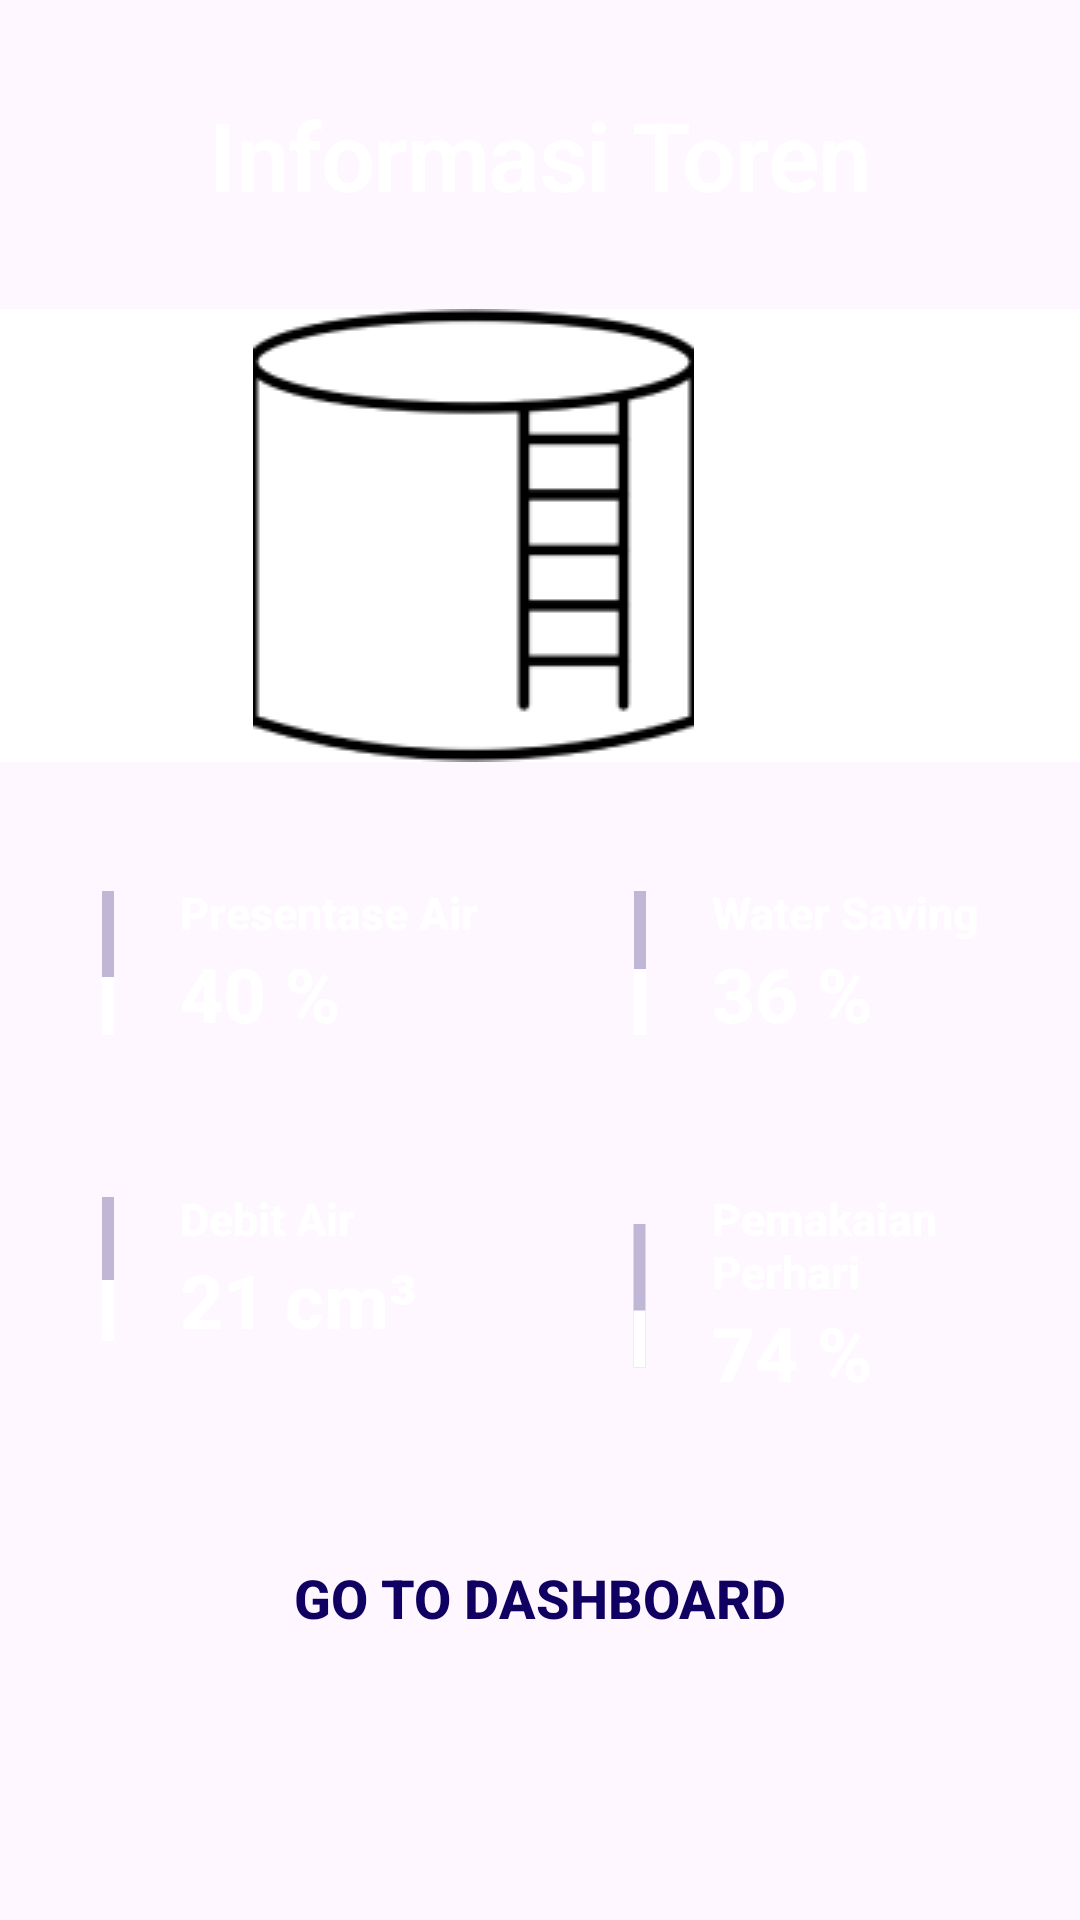

Write the Android layout XML for this screen, with the resource values it uses.
<!-- AndroidManifest.xml: application theme Theme.App_projectIOT -->
<!-- res/layout/activity_informasi_toren.xml -->
<?xml version="1.0" encoding="utf-8"?>
<androidx.constraintlayout.widget.ConstraintLayout xmlns:android="http://schemas.android.com/apk/res/android"
    xmlns:app="http://schemas.android.com/apk/res-auto"
    xmlns:tools="http://schemas.android.com/tools"
    android:layout_width="match_parent"
    android:layout_height="match_parent"
    android:background="@drawable/background3"
    tools:context=".informasi_toren">

    <TextView
        android:id="@+id/tv_f_home"
        android:layout_width="match_parent"
        android:layout_height="wrap_content"
        app:layout_constraintStart_toStartOf="parent"
        app:layout_constraintTop_toTopOf="parent"
        android:text="Informasi Toren"
        android:textStyle="bold"
        android:textAlignment="center"
        android:textSize="32sp"
        android:textColor="@color/white"
        style="@style/TextAppearance.MaterialComponents.Headline1"
        android:padding="30dp"/>

    <ImageView
        android:id="@+id/imageView"
        android:layout_width="405dp"
        android:layout_height="wrap_content"
        android:scaleType="center"
        android:src="@drawable/storage1"
        android:background="@color/white"
        app:layout_constraintEnd_toEndOf="parent"
        app:layout_constraintTop_toBottomOf="@+id/tv_f_home"
        />

    <LinearLayout
        android:id="@+id/info"
        android:layout_width="0dp"
        android:layout_height="wrap_content"
        android:layout_gravity="top"
        android:layout_marginLeft="12dp"
        android:layout_marginRight="12dp"
        android:layout_marginTop="40dp"
        android:orientation="horizontal"
        app:layout_constraintEnd_toEndOf="parent"
        app:layout_constraintHorizontal_bias="0.0"
        app:layout_constraintStart_toStartOf="parent"
        app:layout_constraintTop_toBottomOf="@+id/imageView">

        <LinearLayout
            android:id="@+id/col_info1"
            android:layout_width="wrap_content"
            android:layout_height="wrap_content"
            android:layout_weight="1"
            android:orientation="vertical"
            app:layout_constraintBottom_toBottomOf="parent"
            app:layout_constraintEnd_toEndOf="parent"
            app:layout_constraintStart_toStartOf="parent"
            app:layout_constraintTop_toBottomOf="@+id/col_info2"
            app:layout_constraintVertical_bias="0.0">


            <LinearLayout
                style="@style/breakInfo"
                android:layout_width="match_parent"
                android:layout_height="match_parent"
                android:orientation="horizontal">

                <ProgressBar
                    android:id="@+id/progress_presentase_air"
                    style="?android:attr/progressBarStyleHorizontal"
                    android:layout_width="wrap_content"
                    android:layout_height="match_parent"
                    android:max="100"
                    android:min="0"
                    android:progress="40"
                    android:progressTint="@color/white"
                    android:progressBackgroundTint="@color/Primary2"
                    android:rotation="-90" />

                <LinearLayout
                    android:layout_width="match_parent"
                    android:layout_height="match_parent"
                    android:orientation="vertical">

                    <TextView
                        style="@style/textSubTitle"
                        android:layout_width="match_parent"
                        android:layout_height="wrap_content"
                        android:text="Presentase Air" />


            <LinearLayout
                android:layout_width="wrap_content"
                android:layout_height="wrap_content"
                android:orientation="horizontal">

                <TextView
                    android:id="@+id/presentase_air"
                    style="@style/textInfo"
                    android:layout_width="wrap_content"
                    android:layout_height="wrap_content"
                    android:text="40 " />
                <TextView
                    style="@style/textInfo"
                    android:layout_width="wrap_content"
                    android:layout_height="wrap_content"
                    android:text="% "
                    />


            </LinearLayout>


                </LinearLayout>
            </LinearLayout>

            <LinearLayout
                android:layout_width="match_parent"
                android:layout_height="match_parent"
                android:orientation="horizontal">

                <ProgressBar
                    android:id="@+id/progress_average_mingguan"
                    style="?android:attr/progressBarStyleHorizontal"
                    android:layout_width="wrap_content"
                    android:layout_height="match_parent"
                    android:max="50"
                    android:min="0"
                    android:progress="21"
                    android:progressTint="@color/white"
                    android:progressBackgroundTint="@color/Primary2"
                    android:rotation="-90" />

                <LinearLayout
                    android:layout_width="match_parent"
                    android:layout_height="match_parent"
                    android:orientation="vertical">

                    <TextView
                        style="@style/textSubTitle"
                        android:layout_width="match_parent"
                        android:layout_height="wrap_content"
                        android:text="Debit Air" />

                   <LinearLayout
                       android:layout_width="wrap_content"
                       android:layout_height="wrap_content"
                       android:orientation="horizontal">

                       <TextView
                           android:id="@+id/debit_air"
                           style="@style/textInfo"
                           android:layout_width="match_parent"
                           android:layout_height="wrap_content"
                           tools:text="21 "
                           android:text="21 "/>

                       <TextView
                           style="@style/textInfo"
                           android:layout_width="match_parent"
                           android:layout_height="wrap_content"
                           tools:text="cm³"
                           android:text="cm³"/>
                   </LinearLayout>

                </LinearLayout>
            </LinearLayout>
        </LinearLayout>

        <LinearLayout
            android:id="@+id/col_info2"
            android:layout_width="wrap_content"
            android:layout_height="wrap_content"
            android:layout_weight="1"
            android:orientation="vertical"
            app:layout_constraintEnd_toEndOf="parent"
            app:layout_constraintStart_toStartOf="parent"
            app:layout_constraintTop_toBottomOf="@+id/imageView">


            <LinearLayout
                style="@style/breakInfo"
                android:layout_width="match_parent"
                android:layout_height="match_parent"
                android:orientation="horizontal">

                <ProgressBar
                    android:id="@+id/progress_watersaving"
                    style="?android:attr/progressBarStyleHorizontal"
                    android:layout_width="wrap_content"
                    android:layout_height="match_parent"
                    android:max="100"
                    android:min="-10"
                    android:progress="40"
                    android:progressBackgroundTint="@color/Primary2"
                    android:progressTint="@color/white"
                    android:rotation="-90" />

                <LinearLayout
                    android:layout_width="match_parent"
                    android:layout_height="match_parent"
                    android:orientation="vertical">

                    <TextView
                        style="@style/textSubTitle"
                        android:layout_width="match_parent"
                        android:layout_height="wrap_content"
                        android:text="Water Saving" />
                <LinearLayout
                    android:layout_width="wrap_content"
                    android:layout_height="wrap_content"
                    android:orientation="horizontal">
                    <TextView
                        android:id="@+id/water_saving"
                        style="@style/textInfo"
                        android:layout_width="match_parent"
                        android:layout_height="wrap_content"
                        android:text="36 "
                        tools:text="36 " />

                    <TextView

                        style="@style/textInfo"
                        android:layout_width="match_parent"
                        android:layout_height="wrap_content"
                        android:text="%"
                        tools:text="%" />
                </LinearLayout>

                </LinearLayout>
            </LinearLayout>

            <LinearLayout
                android:layout_width="match_parent"
                android:layout_height="match_parent"
                android:orientation="horizontal">

                <ProgressBar
                    android:id="@+id/progress_pemakaian_sehari"
                    style="?android:attr/progressBarStyleHorizontal"
                    android:layout_width="wrap_content"
                    android:layout_height="match_parent"
                    android:max="100"
                    android:min="1"
                    android:progress="40"
                    android:progressTint="@color/white"
                    android:progressBackgroundTint="@color/Primary2"
                    android:rotation="-90" />

                <LinearLayout
                    android:layout_width="match_parent"
                    android:layout_height="match_parent"
                    android:orientation="vertical">

                    <TextView
                        style="@style/textSubTitle"
                        android:layout_width="match_parent"
                        android:layout_height="wrap_content"
                        android:text="Pemakaian Perhari" />
                <LinearLayout
                    android:layout_width="wrap_content"
                    android:layout_height="wrap_content"
                    android:orientation="horizontal">

                    <TextView
                        android:id="@+id/pemakaian_perhari"
                        style="@style/textInfo"
                        android:layout_width="match_parent"
                        android:layout_height="wrap_content"
                        tools:text="74 "
                        android:text="74 "/>

                    <TextView
                        style="@style/textInfo"
                        android:layout_width="match_parent"
                        android:layout_height="wrap_content"
                        tools:text="% "
                        android:text="% "/>

                </LinearLayout>

                </LinearLayout>
            </LinearLayout>
        </LinearLayout>
    </LinearLayout>
    <androidx.appcompat.widget.AppCompatButton
        android:id="@+id/back_home"
        android:layout_width="350dp"
        android:layout_height="50dp"
        android:background="@drawable/button_2"
        android:text="Go To Dashboard"
        android:textColor="@color/Primary2"
        android:textStyle="bold"
        android:textSize="18dp"
        android:layout_marginTop="40dp"
        app:layout_constraintStart_toStartOf="parent"
        app:layout_constraintEnd_toEndOf="parent"
        app:layout_constraintTop_toBottomOf="@id/info"/>



</androidx.constraintlayout.widget.ConstraintLayout>
<!-- resources referenced by this layout -->
<resources>
  <color name="Primary2">#0F0062</color>
  <color name="white">#FFFFFFFF</color>
  <!-- drawable storage1: png bitmap (drawable, 3526 bytes) -->
  <style name="breakInfo">
          <item name="android:paddingBottom">48dp</item>
      </style>
  <style name="textInfo">
          <item name="android:textColor">@color/white</item>
          <item name="android:textSize">25sp</item>
          <item name="android:textStyle">bold</item>
          <item name="fontFamily">sans-serif-medium</item>
      </style>
  <style name="textSubTitle">
          <item name="android:textColor">@color/white</item>
          <item name="android:textSize">15sp</item>
          <item name="android:textStyle">bold</item>
          <item name="fontFamily">sans-serif-medium</item>
      </style>
  <style name="Theme.App_projectIOT" parent="Base.Theme.App_projectIOT" />
  <style name="Base.Theme.App_projectIOT" parent="Theme.Material3.DayNight.NoActionBar">
          
          
      </style>
</resources>
